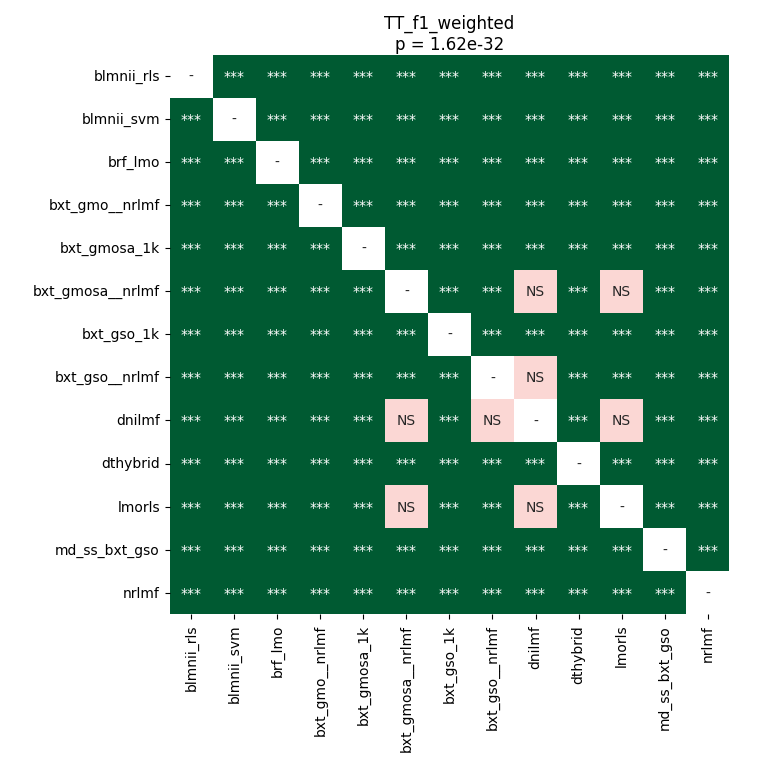

Values plotted in this chart, from the file beside it:
	blmnii_rls	blmnii_svm	brf_lmo	bxt_gmo__nrlmf	bxt_gmosa_1k	bxt_gmosa__nrlmf	bxt_gso_1k	bxt_gso__nrlmf	dnilmf	dthybrid	lmorls	md_ss_bxt_gso	nrlmf
blmnii_rls	1.0	3.552792677238806e-05	3.552792677238806e-05	3.552792677238806e-05	3.552792677238806e-05	3.552792677238806e-05	3.552792677238806e-05	3.552792677238806e-05	3.552792677238806e-05	0.0008042	3.552792677238806e-05	3.552792677238806e-05	3.552792677238806e-05
blmnii_svm	3.552792677238806e-05	1.0	3.552792677238806e-05	3.552792677238806e-05	3.552792677238806e-05	3.552792677238806e-05	3.552792677238806e-05	3.552792677238806e-05	3.552792677238806e-05	3.552792677238806e-05	3.552792677238806e-05	3.552792677238806e-05	3.552792677238806e-05
brf_lmo	3.552792677238806e-05	3.552792677238806e-05	1.0	3.552792677238806e-05	3.552792677238806e-05	3.552792677238806e-05	3.552792677238806e-05	3.552792677238806e-05	0.0003306	3.552792677238806e-05	3.552792677238806e-05	0.0003306	3.552792677238806e-05
bxt_gmo__nrlmf	3.552792677238806e-05	3.552792677238806e-05	3.552792677238806e-05	1.0	3.552792677238806e-05	3.552792677238806e-05	3.552792677238806e-05	3.552792677238806e-05	3.552792677238806e-05	3.552792677238806e-05	3.552792677238806e-05	3.552792677238806e-05	3.552792677238806e-05
bxt_gmosa_1k	3.552792677238806e-05	3.552792677238806e-05	3.552792677238806e-05	3.552792677238806e-05	1.0	3.552792677238806e-05	3.552792677238806e-05	3.552792677238806e-05	3.552792677238806e-05	3.552792677238806e-05	3.552792677238806e-05	3.552792677238806e-05	3.552792677238806e-05
bxt_gmosa__nrlmf	3.552792677238806e-05	3.552792677238806e-05	3.552792677238806e-05	3.552792677238806e-05	3.552792677238806e-05	1.0	3.552792677238806e-05	3.552792677238806e-05	0.6043	3.552792677238806e-05	0.08544	3.552792677238806e-05	3.552792677238806e-05
bxt_gso_1k	3.552792677238806e-05	3.552792677238806e-05	3.552792677238806e-05	3.552792677238806e-05	3.552792677238806e-05	3.552792677238806e-05	1.0	3.552792677238806e-05	0.00017	3.552792677238806e-05	3.552792677238806e-05	0.000105	3.552792677238806e-05
bxt_gso__nrlmf	3.552792677238806e-05	3.552792677238806e-05	3.552792677238806e-05	3.552792677238806e-05	3.552792677238806e-05	3.552792677238806e-05	3.552792677238806e-05	1.0	0.08544	3.552792677238806e-05	0.0006195	3.552792677238806e-05	3.552792677238806e-05
dnilmf	3.552792677238806e-05	3.552792677238806e-05	0.0003306	3.552792677238806e-05	3.552792677238806e-05	0.6043	0.00017	0.08544	1.0	3.552792677238806e-05	0.7057	0.00017	3.552792677238806e-05
dthybrid	0.0008042	3.552792677238806e-05	3.552792677238806e-05	3.552792677238806e-05	3.552792677238806e-05	3.552792677238806e-05	3.552792677238806e-05	3.552792677238806e-05	3.552792677238806e-05	1.0	3.552792677238806e-05	3.552792677238806e-05	3.552792677238806e-05
lmorls	3.552792677238806e-05	3.552792677238806e-05	3.552792677238806e-05	3.552792677238806e-05	3.552792677238806e-05	0.08544	3.552792677238806e-05	0.0006195	0.7057	3.552792677238806e-05	1.0	3.552792677238806e-05	3.552792677238806e-05
md_ss_bxt_gso	3.552792677238806e-05	3.552792677238806e-05	0.0003306	3.552792677238806e-05	3.552792677238806e-05	3.552792677238806e-05	0.000105	3.552792677238806e-05	0.00017	3.552792677238806e-05	3.552792677238806e-05	1.0	3.552792677238806e-05
nrlmf	3.552792677238806e-05	3.552792677238806e-05	3.552792677238806e-05	3.552792677238806e-05	3.552792677238806e-05	3.552792677238806e-05	3.552792677238806e-05	3.552792677238806e-05	3.552792677238806e-05	3.552792677238806e-05	3.552792677238806e-05	3.552792677238806e-05	1.0
